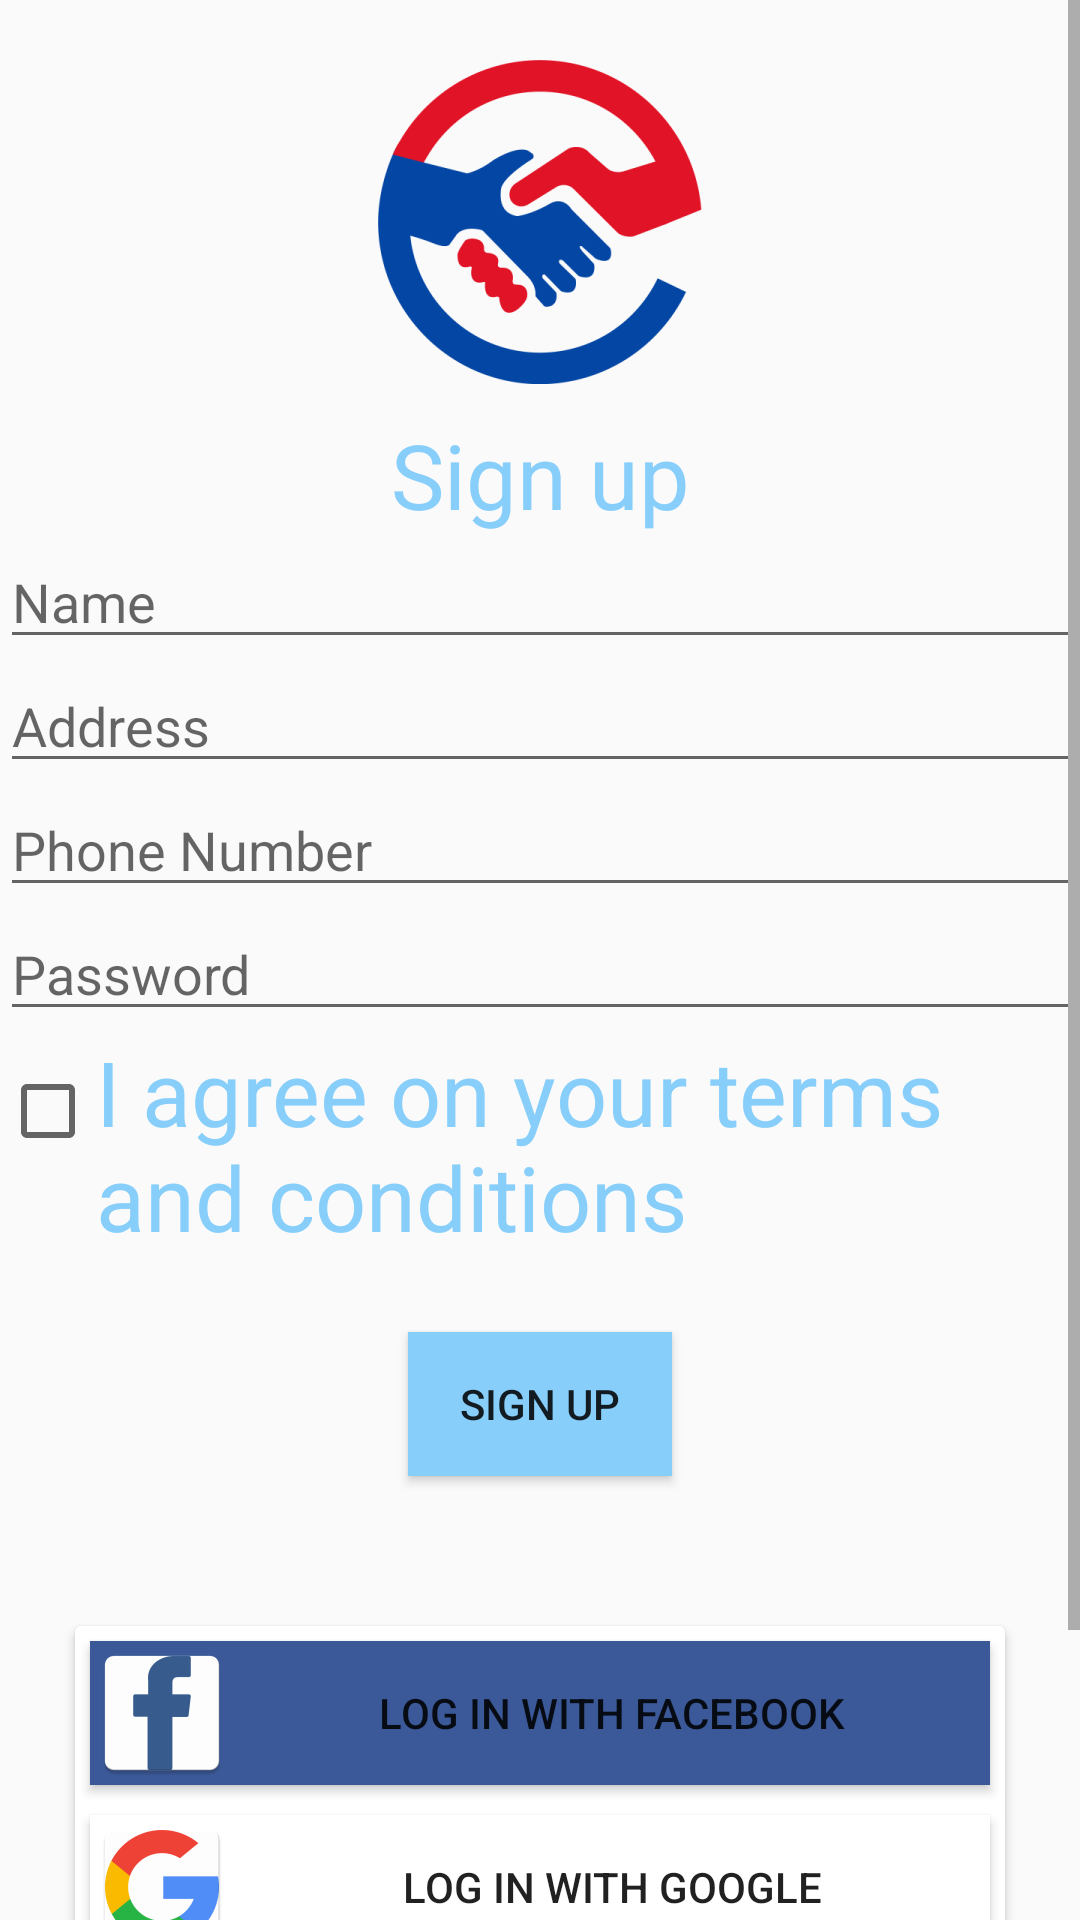

Produce the Android XML layout that renders to this screen, including the resource entries it uses.
<!-- AndroidManifest.xml: application theme AppTheme -->
<!-- res/layout/activity_signup_.xml -->
<ScrollView
    xmlns:android="http://schemas.android.com/apk/res/android"
    android:layout_height="match_parent"
    android:layout_width="match_parent">

    <LinearLayout
        android:layout_height="match_parent"
        android:layout_width="match_parent"
        android:orientation="vertical">

        <ImageView
            android:layout_width="wrap_content"
            android:layout_height="wrap_content"
            android:src="@mipmap/ic_launcher_foreground"
            android:layout_gravity="center"
            android:paddingTop="20dp"/>

        <TextView
            android:layout_width="match_parent"
            android:layout_height="wrap_content"
            android:text="Sign up"
            android:paddingTop="10dp"
            android:textAlignment="center"
            android:textColor="@color/skyBlue"
            android:textSize="30dp"/>

        <android.support.v7.widget.AppCompatEditText
            android:layout_width="match_parent"
            android:layout_height="wrap_content"
            android:hint="Name"/>

        <android.support.v7.widget.AppCompatEditText
            android:layout_width="match_parent"
            android:layout_height="wrap_content"
            android:hint="Address"/>

        <android.support.v7.widget.AppCompatEditText
            android:layout_width="match_parent"
            android:layout_height="wrap_content"
            android:hint="Phone Number"/>

        <android.support.v7.widget.AppCompatEditText
            android:layout_width="match_parent"
            android:layout_height="wrap_content"
            android:hint="Password"/>

        <LinearLayout
            android:layout_width="match_parent"
            android:layout_height="wrap_content"
            android:orientation="horizontal">

            <CheckBox
                android:layout_width="wrap_content"
                android:layout_height="wrap_content" />

            <TextView
                android:layout_width="wrap_content"
                android:layout_height="wrap_content"
                android:text="@string/terms_and_condition"
                android:textSize="30dp"
                android:textColor="@color/skyBlue"/>

        </LinearLayout>

        <android.support.v7.widget.AppCompatButton
            android:id="@+id/signUp"
            android:layout_width="wrap_content"
            android:layout_height="wrap_content"
            android:layout_gravity="center"
            android:background="#87cefa"
            android:text="Sign Up"
            android:layout_margin="25dp"/>

        <android.support.v7.widget.CardView
            android:layout_width="match_parent"
            android:layout_height="wrap_content"
            android:background="@color/colorAccent"
            android:layout_margin="25dp">

            <LinearLayout
                android:layout_width="match_parent"
                android:layout_height="wrap_content"
                android:orientation="vertical">

                <Button
                    android:id="@+id/loginFacebook"
                    android:layout_margin="5dp"
                    android:layout_width="match_parent"
                    android:layout_height="wrap_content"
                    android:text="@string/login_facebook"
                    android:drawableLeft="@mipmap/facebook"
                    android:background="@color/facebookBlueDark"/>

                <Button
                    android:layout_margin="5dp"
                    android:layout_width="match_parent"
                    android:layout_height="wrap_content"
                    android:text="@string/login_google"
                    android:drawableLeft="@mipmap/google"
                    android:background="@color/white"/>

            </LinearLayout>

        </android.support.v7.widget.CardView>

        <TextView
            android:layout_margin="10dp"
            android:layout_width="match_parent"
            android:layout_height="wrap_content"
            android:text="@string/copyright"
            android:textSize="20dp"
            android:textColor="@color/skyBlue"
            android:textAlignment="center"/>

    </LinearLayout>

</ScrollView>
<!-- resources referenced by this layout -->
<resources>
  <color name="colorAccent">#FF4081</color>
  <color name="facebookBlueDark">#3b5998</color>
  <color name="skyBlue">#87cefa</color>
  <color name="white">#ffffff</color>
  <!-- mipmap facebook: png bitmap (mipmap-hdpi, 1052 bytes) -->
  <!-- mipmap google: png bitmap (mipmap-hdpi, 2103 bytes) -->
  <!-- mipmap ic_launcher_foreground: png bitmap (mipmap-hdpi, 7124 bytes) -->
  <string name="copyright">copyright one up communication and Four Tuples Solution 2018</string>
  <string name="login_facebook">Log in with Facebook</string>
  <string name="login_google">Log in with Google</string>
  <string name="terms_and_condition">I agree on your terms and conditions</string>
  <style name="AppTheme" parent="Theme.AppCompat.Light.DarkActionBar">
          
          <item name="colorPrimary">@color/colorPrimary</item>
          <item name="colorPrimaryDark">@color/colorPrimaryDark</item>
          <item name="colorAccent">@color/colorAccent</item>
      </style>
  <color name="colorPrimary">#3F51B5</color>
  <color name="colorPrimaryDark">#303F9F</color>
</resources>
